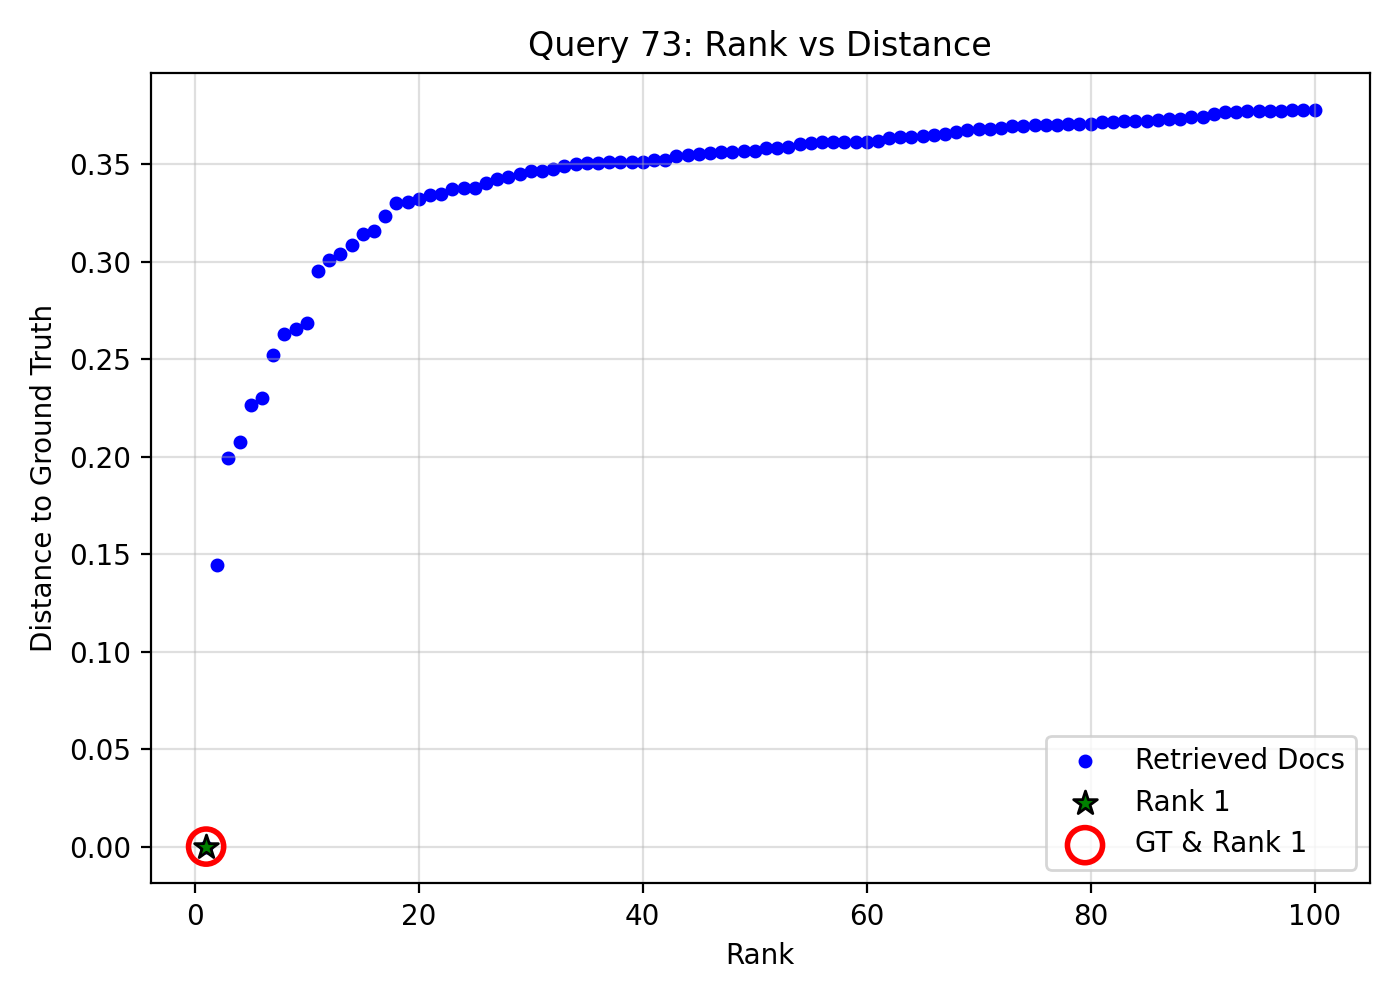

Data behind this chart, as committed beside it:
query_idx, query_gt_id, doc_id, rank, distance, is_gt, is_rank_1
73, 15597845, 6fe9dd02-2224-47cf-834d-dca28456e6e7, 1, 0.0, 1, 1
73, 15597845, c406057b-3e21-4447-a971-0b89b882e213, 2, 0.1442, 0, 0
73, 15597845, 15b97067-6f6e-44bc-94a8-9799ceb9a92b, 3, 0.1991, 0, 0
73, 15597845, 4d2921bd-7baa-460e-a060-a367ebd042ba, 4, 0.2073, 0, 0
73, 15597845, 7ec5661f-212a-4838-83d3-b98da4151a13, 5, 0.2264, 0, 0
73, 15597845, d8a76276-d330-4495-a5bd-961007388685, 6, 0.2301, 0, 0
73, 15597845, 350361f6-4f55-4edf-a082-1b2f8db80280, 7, 0.2523, 0, 0
73, 15597845, 2a51e9de-e05e-495c-a949-7a9c7aa05739, 8, 0.2627, 0, 0
73, 15597845, 164d430f-6015-4022-9eda-74c9716359c0, 9, 0.2652, 0, 0
73, 15597845, e42b3229-f319-4690-8cfc-d51127963298, 10, 0.2683, 0, 0
73, 15597845, 20af820d-9439-4247-9218-3cbbc36c2cff, 11, 0.2952, 0, 0
73, 15597845, 9671e3a1-9577-4a9b-a5e3-ad8ed00bb143, 12, 0.3008, 0, 0
73, 15597845, 7efd56a6-5315-45de-bd58-9789d04ae0a3, 13, 0.3041, 0, 0
73, 15597845, 1659823e-72db-4470-b41c-a591bf77e953, 14, 0.3085, 0, 0
73, 15597845, 8aed8ad5-ee90-470c-bf4e-4b6f08169889, 15, 0.3143, 0, 0
73, 15597845, 2dd3fb88-6588-4565-b22d-5819bd976e30, 16, 0.3158, 0, 0
73, 15597845, 97eb6eee-cfc0-4db1-9112-8594a3348c09, 17, 0.3232, 0, 0
73, 15597845, 85216617-0030-4a2a-b047-7cf0371a4cb9, 18, 0.33, 0, 0
73, 15597845, 7b72125e-ee91-4336-bf3d-574c4a4e65a8, 19, 0.3307, 0, 0
73, 15597845, 4f538e26-ebee-4c2b-bfe9-bb4249b961ce, 20, 0.332, 0, 0
73, 15597845, 8f8adfd8-6cd3-43be-a6a1-44a3cee3c37e, 21, 0.3344, 0, 0
73, 15597845, 8c8a7486-5e26-4865-8f77-a674046993ce, 22, 0.3347, 0, 0
73, 15597845, 87343472-6d8b-4414-a6d8-cec78b7b1b1c, 23, 0.337, 0, 0
73, 15597845, 8d067a3f-5d43-49cb-bd9b-1336ee425130, 24, 0.3377, 0, 0
73, 15597845, f30e0442-80ea-412a-bcec-45041a01bd0b, 25, 0.3377, 0, 0
73, 15597845, d1cab713-2ad2-4660-ad19-84b6b04b1888, 26, 0.3404, 0, 0
73, 15597845, 184a6981-e45b-43a1-856e-e9ce21ef56fb, 27, 0.3424, 0, 0
73, 15597845, b847b661-a98f-4d9a-b467-1f0eb0b4b46d, 28, 0.3436, 0, 0
73, 15597845, dbaf6cb8-5e10-4855-8d99-66a380eb4c76, 29, 0.345, 0, 0
73, 15597845, 36a29644-f8ef-4a7b-9c95-46c52d01e8f3, 30, 0.3465, 0, 0
73, 15597845, 449de2e6-7168-488b-981f-f09b227b4243, 31, 0.3466, 0, 0
73, 15597845, d27f8dba-ebc2-4114-aa4d-ffb30e42db36, 32, 0.3475, 0, 0
73, 15597845, c31a1f1a-044a-41d1-9ffa-94c80fed42a7, 33, 0.3492, 0, 0
73, 15597845, 0eaf1b2c-c2be-4b45-bdfa-b453bccb5a50, 34, 0.35, 0, 0
73, 15597845, 878e7d3c-eb2d-418f-801c-64cbe4b5c597, 35, 0.3504, 0, 0
73, 15597845, b1f60fe1-946d-4be6-b46f-4d6204c11a76, 36, 0.3505, 0, 0
73, 15597845, c5b5db28-e12a-4fb3-b40b-258159a1a683, 37, 0.3509, 0, 0
73, 15597845, 0412c645-3327-44fe-89a7-473d2e09e333, 38, 0.3511, 0, 0
73, 15597845, f0e81df7-5cef-4ce5-a2c5-d941b0de5c06, 39, 0.3512, 0, 0
73, 15597845, 763afc2b-8f9c-482d-be43-4a4a8f12c351, 40, 0.3513, 0, 0
73, 15597845, de5806d4-d715-4ac3-b485-65bbe3db530d, 41, 0.3522, 0, 0
73, 15597845, 7804cac3-456e-4af6-b707-b90675f8885f, 42, 0.3523, 0, 0
73, 15597845, 5051223c-380d-45d8-8e8c-6b04c11d5f17, 43, 0.3541, 0, 0
73, 15597845, c435c291-95c7-44a4-98b5-b43ece5ef15b, 44, 0.3546, 0, 0
73, 15597845, e1bb512d-bc8f-4c0b-b3e1-8302804c960c, 45, 0.355, 0, 0
73, 15597845, e194b988-b5bf-47c9-befd-fe996fca1b06, 46, 0.3557, 0, 0
73, 15597845, f8c3b99d-4ec5-4e46-bfd0-abc87d92a600, 47, 0.3561, 0, 0
73, 15597845, 89d06ed5-75fe-49a2-888f-c5e4c1e752f1, 48, 0.3561, 0, 0
73, 15597845, 5662c0bd-b2fd-4a9e-8e70-01449d083ba7, 49, 0.3565, 0, 0
73, 15597845, 15ab10f9-b614-4abe-9cc0-c7190ae2b34f, 50, 0.3568, 0, 0
73, 15597845, 7e96d3b2-766a-4952-a648-d0bd9258c01a, 51, 0.3582, 0, 0
73, 15597845, 62d29b57-55ba-4892-ab04-e022ded40217, 52, 0.3585, 0, 0
73, 15597845, a3fa747b-ac23-4d0e-9ef5-002ea741944f, 53, 0.359, 0, 0
73, 15597845, 5ad6d31f-5ca5-42c5-a718-364974b71e47, 54, 0.3606, 0, 0
73, 15597845, d8b1f8d7-aa42-4710-90d6-e0355d1b5caa, 55, 0.361, 0, 0
73, 15597845, 8be2e01c-1d13-4ed6-9bba-b481b9c4a791, 56, 0.3612, 0, 0
73, 15597845, 5dafc69b-5b77-406a-a0cc-63ec6fa8cc9d, 57, 0.3613, 0, 0
73, 15597845, 23bb1674-c09f-427d-8f88-eceb32db1fea, 58, 0.3615, 0, 0
73, 15597845, 5a1417f8-6453-4955-9910-78457c87b82d, 59, 0.3615, 0, 0
73, 15597845, b32dbc93-47de-42b9-a847-0b084906dee4, 60, 0.3615, 0, 0
... 40 more rows
